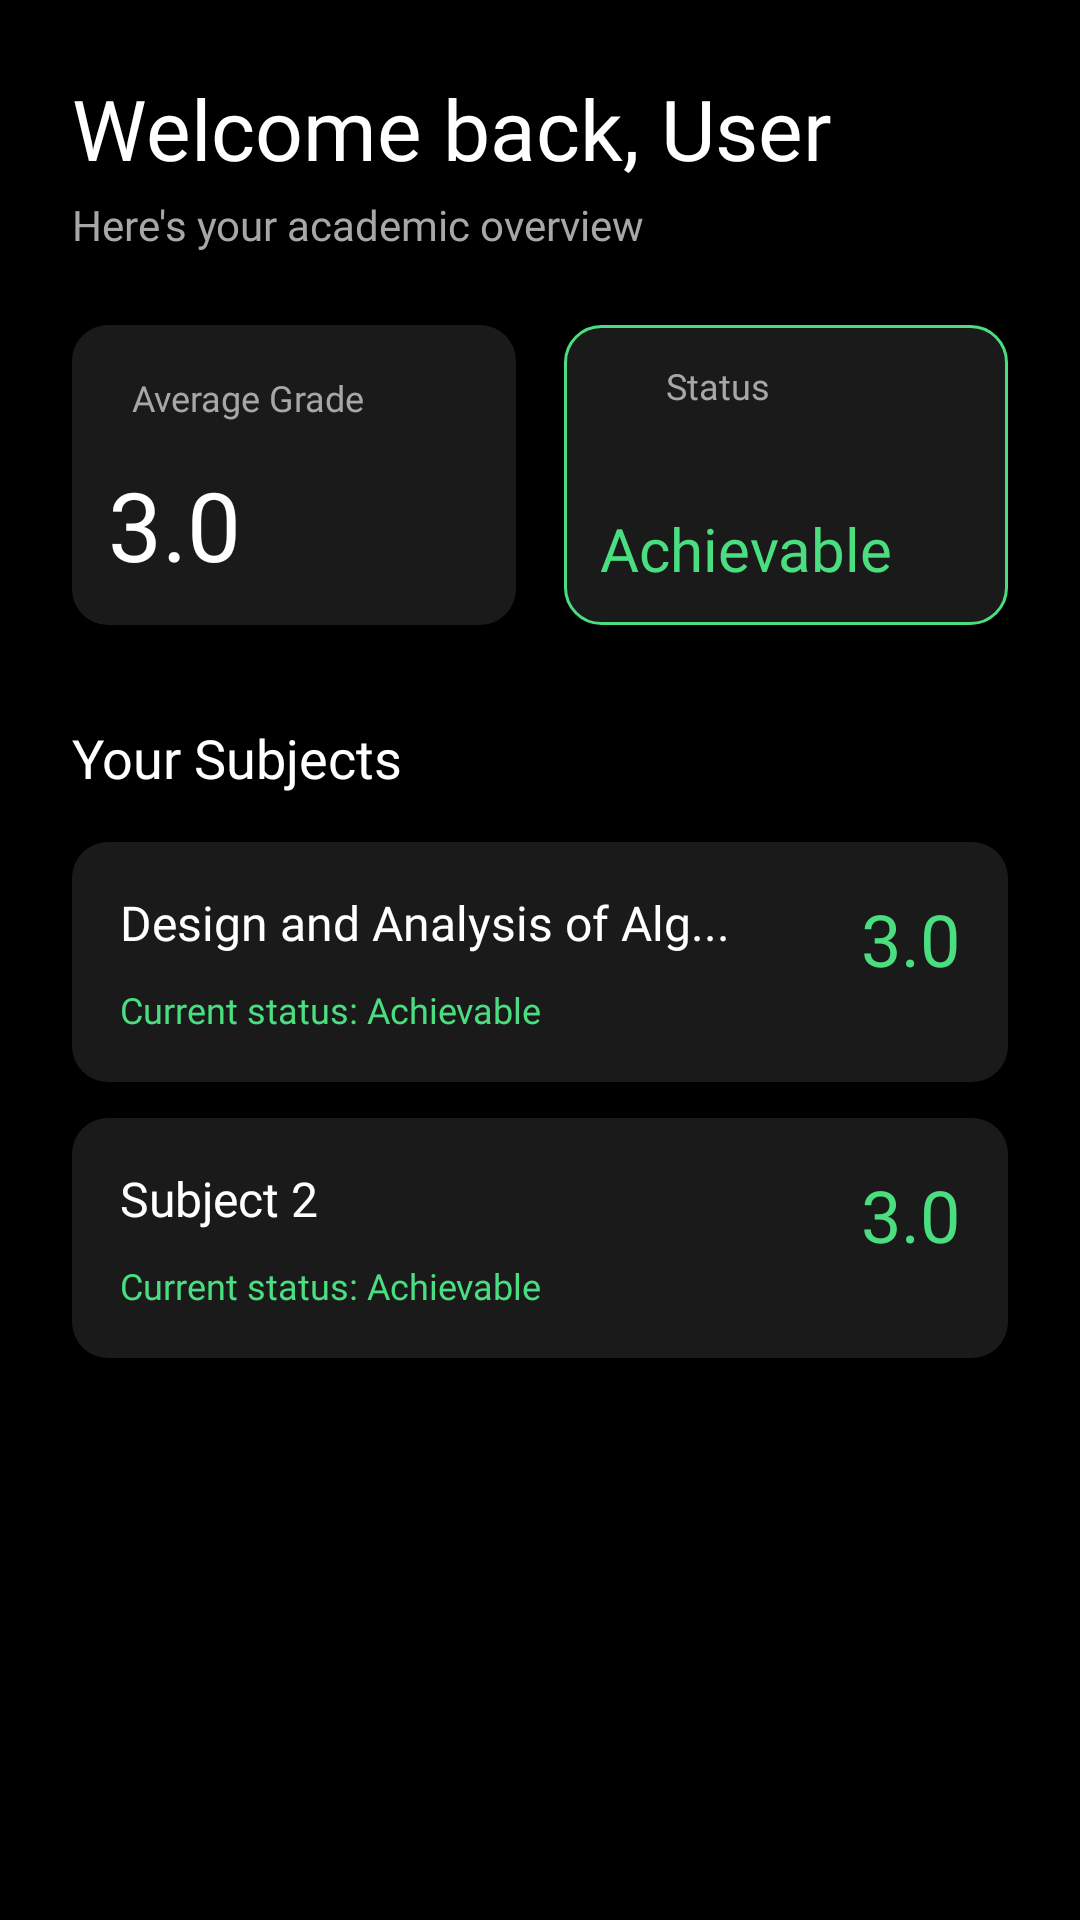

This screen was rendered from an Android layout file. Write that file and the resources it references.
<!-- AndroidManifest.xml: application theme Theme.StudyGoStudentGradeOverseer -->
<!-- res/layout/fragment_second.xml -->
<?xml version="1.0" encoding="utf-8"?>
<androidx.core.widget.NestedScrollView xmlns:android="http://schemas.android.com/apk/res/android"
    xmlns:app="http://schemas.android.com/apk/res-auto"
    xmlns:tools="http://schemas.android.com/tools"
    android:layout_width="match_parent"
    android:layout_height="match_parent"
    android:background="#000000"
    android:fillViewport="true"
    tools:context=".SecondFragment">

    <androidx.constraintlayout.widget.ConstraintLayout
        android:layout_width="match_parent"
        android:layout_height="wrap_content"
        android:padding="24dp">

        <TextView
            android:id="@+id/welcomeTxt"
            android:layout_width="wrap_content"
            android:layout_height="wrap_content"
            android:fontFamily="@font/noto_sans_bold"
            android:text="Welcome back, User"
            android:textColor="@color/white"
            android:textSize="28sp"
            app:layout_constraintStart_toStartOf="parent"
            app:layout_constraintTop_toTopOf="parent" />

        <TextView
            android:id="@+id/overviewTxt"
            android:layout_width="wrap_content"
            android:layout_height="wrap_content"
            android:layout_marginTop="4dp"
            android:fontFamily="@font/noto_sans"
            android:text="Here's your academic overview"
            android:textColor="@color/text_gray"
            android:textSize="14sp"
            app:layout_constraintStart_toStartOf="parent"
            app:layout_constraintTop_toBottomOf="@id/welcomeTxt" />

        

        <androidx.constraintlayout.widget.ConstraintLayout
            android:id="@+id/avgGradeCard"
            android:layout_width="0dp"
            android:layout_height="100dp"
            android:layout_marginTop="24dp"
            android:layout_marginEnd="8dp"
            android:background="@drawable/card_bg"
            android:padding="12dp"
            app:layout_constraintEnd_toStartOf="@+id/statusCard"
            app:layout_constraintHorizontal_bias="0.5"
            app:layout_constraintStart_toStartOf="parent"
            app:layout_constraintTop_toBottomOf="@id/overviewTxt">

            <TextView
                android:id="@+id/avgLabel"
                android:layout_width="wrap_content"
                android:layout_height="wrap_content"
                android:layout_marginStart="8dp"
                android:layout_marginTop="4dp"
                android:fontFamily="@font/noto_sans"
                android:text="Average Grade"
                android:textColor="@color/text_gray"
                android:textSize="12sp"
                app:layout_constraintStart_toEndOf="@+id/imageView2"
                app:layout_constraintTop_toTopOf="parent" />

            <TextView
                android:id="@+id/avgValue"
                android:layout_width="wrap_content"
                android:layout_height="wrap_content"
                android:fontFamily="@font/noto_sans_bold"
                android:text="3.0"
                android:textColor="@color/white"
                android:textSize="32sp"
                app:layout_constraintBottom_toBottomOf="parent"
                app:layout_constraintStart_toStartOf="parent" />

            <ImageView
                android:id="@+id/imageView2"
                android:layout_width="wrap_content"
                android:layout_height="wrap_content"
                android:src="@drawable/baseline_trending_up_24"
                android:tint="@color/accent_blue"
                app:layout_constraintStart_toStartOf="parent"
                app:layout_constraintTop_toTopOf="parent" />

        </androidx.constraintlayout.widget.ConstraintLayout>

        <androidx.constraintlayout.widget.ConstraintLayout
            android:id="@+id/statusCard"
            android:layout_width="0dp"
            android:layout_height="100dp"
            android:layout_marginStart="8dp"
            android:background="@drawable/card_bg_green_border"
            android:padding="12dp"
            app:layout_constraintBottom_toBottomOf="@+id/avgGradeCard"
            app:layout_constraintEnd_toEndOf="parent"
            app:layout_constraintHorizontal_bias="0.5"
            app:layout_constraintStart_toEndOf="@+id/avgGradeCard"
            app:layout_constraintTop_toTopOf="@+id/avgGradeCard"
            app:layout_constraintVertical_bias="1.0">

            <TextView
                android:id="@+id/statusLabel"
                android:layout_width="wrap_content"
                android:layout_height="wrap_content"
                android:layout_marginStart="4dp"
                android:fontFamily="@font/noto_sans"
                android:text="Status"
                android:textColor="@color/text_gray"
                android:textSize="12sp"
                app:layout_constraintStart_toEndOf="@+id/imageView"
                app:layout_constraintTop_toTopOf="parent" />

            <TextView
                android:id="@+id/statusValue"
                android:layout_width="wrap_content"
                android:layout_height="wrap_content"
                android:fontFamily="@font/noto_sans_bold"
                android:text="Achievable"
                android:textColor="@color/success_green"
                android:textSize="20sp"
                app:layout_constraintBottom_toBottomOf="parent"
                app:layout_constraintStart_toStartOf="parent" />

            <ImageView
                android:id="@+id/imageView"
                android:layout_width="14dp"
                android:layout_height="14dp"
                android:layout_marginStart="4dp"
                android:layout_marginTop="4dp"
                android:src="@drawable/baseline_info_24"
                android:tint="@color/success_green"
                app:layout_constraintStart_toStartOf="parent"
                app:layout_constraintTop_toTopOf="parent" />

        </androidx.constraintlayout.widget.ConstraintLayout>

        <TextView
            android:id="@+id/subjectsTitle"
            android:layout_width="wrap_content"
            android:layout_height="wrap_content"
            android:layout_marginTop="32dp"
            android:fontFamily="@font/noto_sans_bold"
            android:text="Your Subjects"
            android:textColor="@color/white"
            android:textSize="18sp"
            app:layout_constraintStart_toStartOf="parent"
            app:layout_constraintTop_toBottomOf="@id/avgGradeCard" />

        
        <androidx.constraintlayout.widget.ConstraintLayout
            android:id="@+id/subjectCard1"
            android:layout_width="match_parent"
            android:layout_height="80dp"
            android:layout_marginTop="16dp"
            android:background="@drawable/card_bg"
            android:padding="16dp"
            app:layout_constraintTop_toBottomOf="@id/subjectsTitle">

            <TextView
                android:id="@+id/subjectName1"
                android:layout_width="0dp"
                android:layout_height="wrap_content"
                android:ellipsize="end"
                android:fontFamily="@font/noto_sans_bold"
                android:maxLines="1"
                android:text="Design and Analysis of Alg..."
                android:textColor="@color/white"
                android:textSize="16sp"
                app:layout_constraintEnd_toStartOf="@+id/subjectGrade1"
                app:layout_constraintStart_toStartOf="parent"
                app:layout_constraintTop_toTopOf="parent" />

            <TextView
                android:id="@+id/subjectGrade1"
                android:layout_width="wrap_content"
                android:layout_height="wrap_content"
                android:fontFamily="@font/noto_sans_bold"
                android:text="3.0"
                android:textColor="@color/success_green"
                android:textSize="24sp"
                app:layout_constraintEnd_toEndOf="parent"
                app:layout_constraintTop_toTopOf="parent" />

            <TextView
                android:id="@+id/subjectStatus1"
                android:layout_width="wrap_content"
                android:layout_height="wrap_content"
                android:fontFamily="@font/noto_sans"
                android:text="Current status: Achievable"
                android:textColor="@color/success_green"
                android:textSize="12sp"
                app:layout_constraintBottom_toBottomOf="parent"
                app:layout_constraintStart_toStartOf="parent" />

        </androidx.constraintlayout.widget.ConstraintLayout>

        
        <androidx.constraintlayout.widget.ConstraintLayout
            android:id="@+id/subjectCard2"
            android:layout_width="match_parent"
            android:layout_height="80dp"
            android:layout_marginTop="12dp"
            android:background="@drawable/card_bg"
            android:padding="16dp"
            app:layout_constraintTop_toBottomOf="@id/subjectCard1">

            <TextView
                android:id="@+id/subjectName2"
                android:layout_width="0dp"
                android:layout_height="wrap_content"
                android:fontFamily="@font/noto_sans_bold"
                android:text="Subject 2"
                android:textColor="@color/white"
                android:textSize="16sp"
                app:layout_constraintEnd_toStartOf="@+id/subjectGrade2"
                app:layout_constraintStart_toStartOf="parent"
                app:layout_constraintTop_toTopOf="parent" />

            <TextView
                android:id="@+id/subjectGrade2"
                android:layout_width="wrap_content"
                android:layout_height="wrap_content"
                android:fontFamily="@font/noto_sans_bold"
                android:text="3.0"
                android:textColor="@color/success_green"
                android:textSize="24sp"
                app:layout_constraintEnd_toEndOf="parent"
                app:layout_constraintTop_toTopOf="parent" />

            <TextView
                android:id="@+id/subjectStatus2"
                android:layout_width="wrap_content"
                android:layout_height="wrap_content"
                android:fontFamily="@font/noto_sans"
                android:text="Current status: Achievable"
                android:textColor="@color/success_green"
                android:textSize="12sp"
                app:layout_constraintBottom_toBottomOf="parent"
                app:layout_constraintStart_toStartOf="parent" />

        </androidx.constraintlayout.widget.ConstraintLayout>

    </androidx.constraintlayout.widget.ConstraintLayout>
</androidx.core.widget.NestedScrollView>
<!-- resources referenced by this layout -->
<resources>
  <color name="accent_blue">#3B82F6</color>
  <color name="success_green">#4ADE80</color>
  <color name="text_gray">#A7A7A7</color>
  <color name="white">#FFFFFFFF</color>
  <!-- drawable card_bg (drawable) -->
  <?xml version="1.0" encoding="utf-8"?>
  <shape xmlns:android="http://schemas.android.com/apk/res/android">
      <solid android:color="@color/card_background" />
      <corners android:radius="12dp" />
  </shape>
  <!-- drawable card_bg_green_border (drawable) -->
  <?xml version="1.0" encoding="utf-8"?>
  <shape xmlns:android="http://schemas.android.com/apk/res/android">
      <solid android:color="@color/card_background" />
      <stroke android:width="1dp" android:color="@color/success_green" />
      <corners android:radius="12dp" />
  </shape>
  <style name="Theme.StudyGoStudentGradeOverseer" parent="Base.Theme.StudyGoStudentGradeOverseer" />
  <color name="card_background">#1A1A1A</color>
  <style name="Base.Theme.StudyGoStudentGradeOverseer" parent="Theme.Material3.DayNight.NoActionBar">
          <item name="colorPrimary">@color/accent_blue</item>
          <item name="android:windowBackground">#000000</item>
  
          
          <item name="app_background">#000000</item>
          <item name="text_primary">#FFFFFF</item>
          <item name="text_secondary">#9CA3AF</item>
          <item name="card_surface">#1E1E1E</item>
      </style>
</resources>
